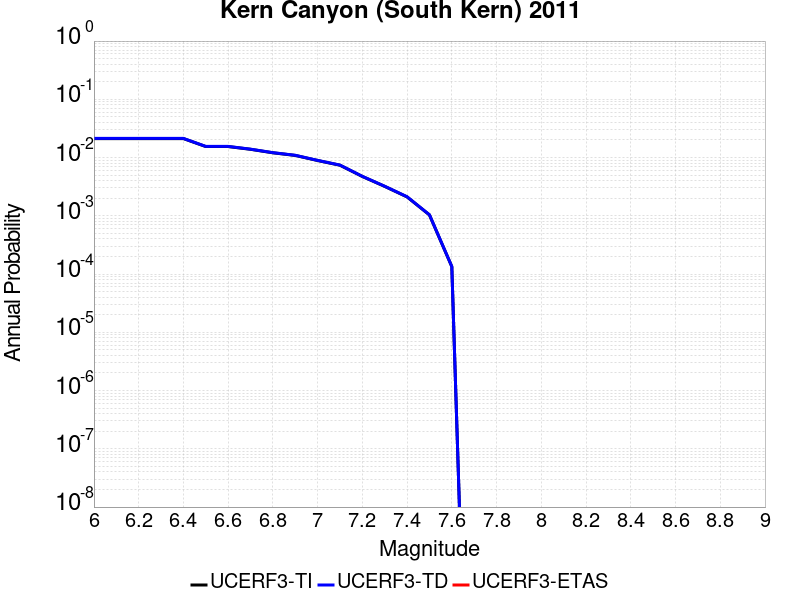

Values plotted in this chart, from the file beside it:
Magnitude, UCERF3-TI Prob, UCERF3-TD Prob, UCERF3-ETAS Prob
6.0, 0.02119, 0.02131, 0.0
6.1, 0.02119, 0.02131, 0.0
6.2, 0.02119, 0.02131, 0.0
6.3, 0.02119, 0.02131, 0.0
6.4, 0.02119, 0.02131, 0.0
6.5, 0.01545, 0.01554, 0.0
6.6, 0.01545, 0.01554, 0.0
6.7, 0.01386, 0.01394, 0.0
6.8, 0.01208, 0.01214, 0.0
6.9, 0.01088, 0.01094, 0.0
7.0, 0.0089, 0.008949, 0.0
7.1, 0.00739, 0.007431, 0.0
7.2, 0.004736, 0.004762, 0.0
7.3, 0.003201, 0.003219, 0.0
7.4, 0.002111, 0.002123, 0.0
7.5, 0.001036, 0.001042, 0.0
7.6, 1.3420706E-4, 1.3499892E-4, 0.0
